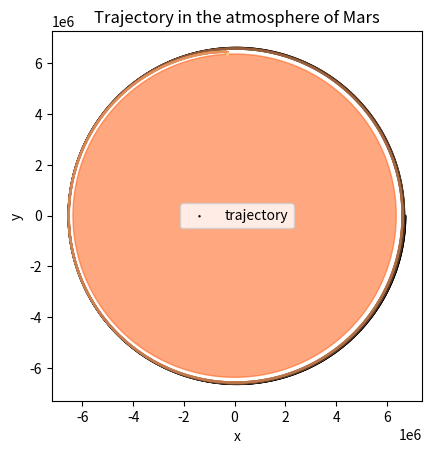
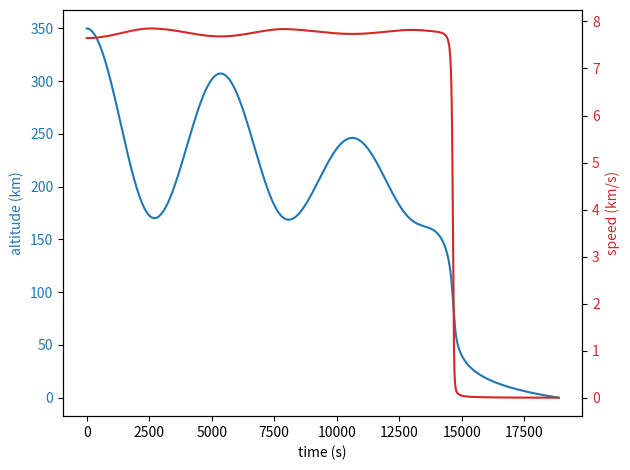

The script that saved these images, in order:
#!/usr/bin/python3

import numpy as np
import matplotlib.pyplot as plt
from scipy.integrate import odeint
from matplotlib.patches import Circle


G = 6.67e-11
B = 1

planet = "mars"

planets = {
	'earth':{
		'name': 'the Earth',
		'R': 6371e3,
		'M': 5.97e24,
		'rho0': 1.39,
		'hs': 7.9e3,
		'color':'blue'
	},
	'mars':{
		'name': 'Mars',
		'R': 6371e3,
		'M': 5.97e24,
		'rho0': 1.39,
		'hs': 7.9e3,
		'color':'#ff5000'
	},
	'venus':{
		'name': 'Venus',
		'R': 6371e3,
		'M': 5.97e24,
		'rho0': 1.39,
		'hs': 7.9e3,
		'color':'#fff000'
	}
}
	
	
R = planets[planet]['R']
M = planets[planet]['M']
rho0 = planets[planet]['rho0']
hs = planets[planet]['hs']

def rho(r):
	h = r-R;
	#print(h, np.exp(-h/hs))
	return rho0 * np.exp(-h/hs)

def equations(y, t):
	vr, r, vtheta, theta = y
	
	V = np.sqrt(vr*vr + r*r*vtheta*vtheta)
	drag = 0.5 * rho(r) * V / B
	
	ar = r*vtheta*vtheta - G*M/(r*r) - drag*vr
	atheta = -2*vr*vtheta / r - drag*vtheta
	
	if r < R:
		return [0, 0, 0, 0]
		
	dydt = [ar, vr, atheta, vtheta]
	return dydt

if __name__ == "__main__":
	from scipy.integrate import odeint
	
	x0 = R+350e3
	y0 = 0
	vx0 = 0
	vy0 = -7.645e3
	
	r0 = np.hypot(x0, y0)
	theta0 = np.arctan2(y0, x0)
	vr0 = (x0*vx0+y0*vy0)/r0
	vtheta0 = (x0*vy0 - y0*vx0)/(r0*r0)
	
	
	y0 = [vr0, r0, vtheta0, theta0]
	t = np.linspace(0, 20000, 10000)
	
	sol = odeint(equations, y0, t)
	
	vr, r, vtheta, theta = sol.T
	x = r*np.cos(theta)
	y = r*np.sin(theta)
	
	h = r-R;
	v = np.hypot(vr, vtheta*r)
	
	
	# draw the planet
	plt.gca().add_patch(Circle((0, 0), R, color=planets[planet]['color'], alpha=0.5))
	
	# draw the trajectory
	plt.scatter(x, y, c=t, label='trajectory', cmap='copper', s=0.5)
	#plt.plot(t, r, 'g', label='r(t)')
	plt.legend()
	plt.ylabel('y')
	plt.xlabel('x')
	#plt.grid()
	plt.title("Trajectory in the atmosphere of "+planets[planet]['name'])
	
	plt.gca().set_aspect('equal')
	
	# draw the curves
	filtre = h>=0
	
	fig, ax1 = plt.subplots()
	
	color = 'tab:blue'
	ax1.set_xlabel('time (s)')
	ax1.set_ylabel('altitude (km)', color=color)
	ax1.plot(t[filtre], h[filtre]/1000, color=color)
	ax1.tick_params(axis='y', labelcolor=color)

	ax2 = ax1.twinx()  # instantiate a second axes that shares the same x-axis

	color = 'tab:red'
	ax2.set_ylabel('speed (km/s)', color=color)  # we already handled the x-label with ax1
	ax2.plot(t[filtre], v[filtre]/1000, color=color)
	ax2.tick_params(axis='y', labelcolor=color)

	fig.tight_layout()  # otherwise the right y-label is slightly clipped
	plt.show()
